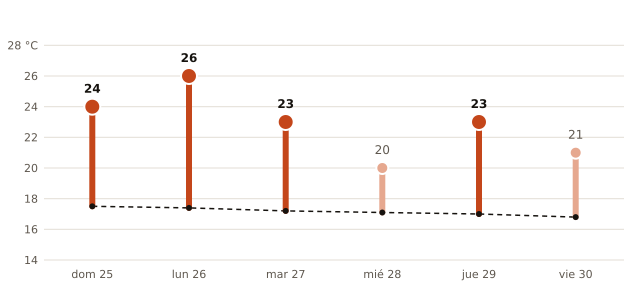

The file beside this chart, header and first rows:
fecha, máxima_prevista_C, máxima_normal_1991_2020_C
2026-10-25, 24, 17.5
2026-10-26, 26, 17.4
2026-10-27, 23, 17.2
2026-10-28, 20, 17.1
2026-10-29, 23, 17.0
2026-10-30, 21, 16.8
